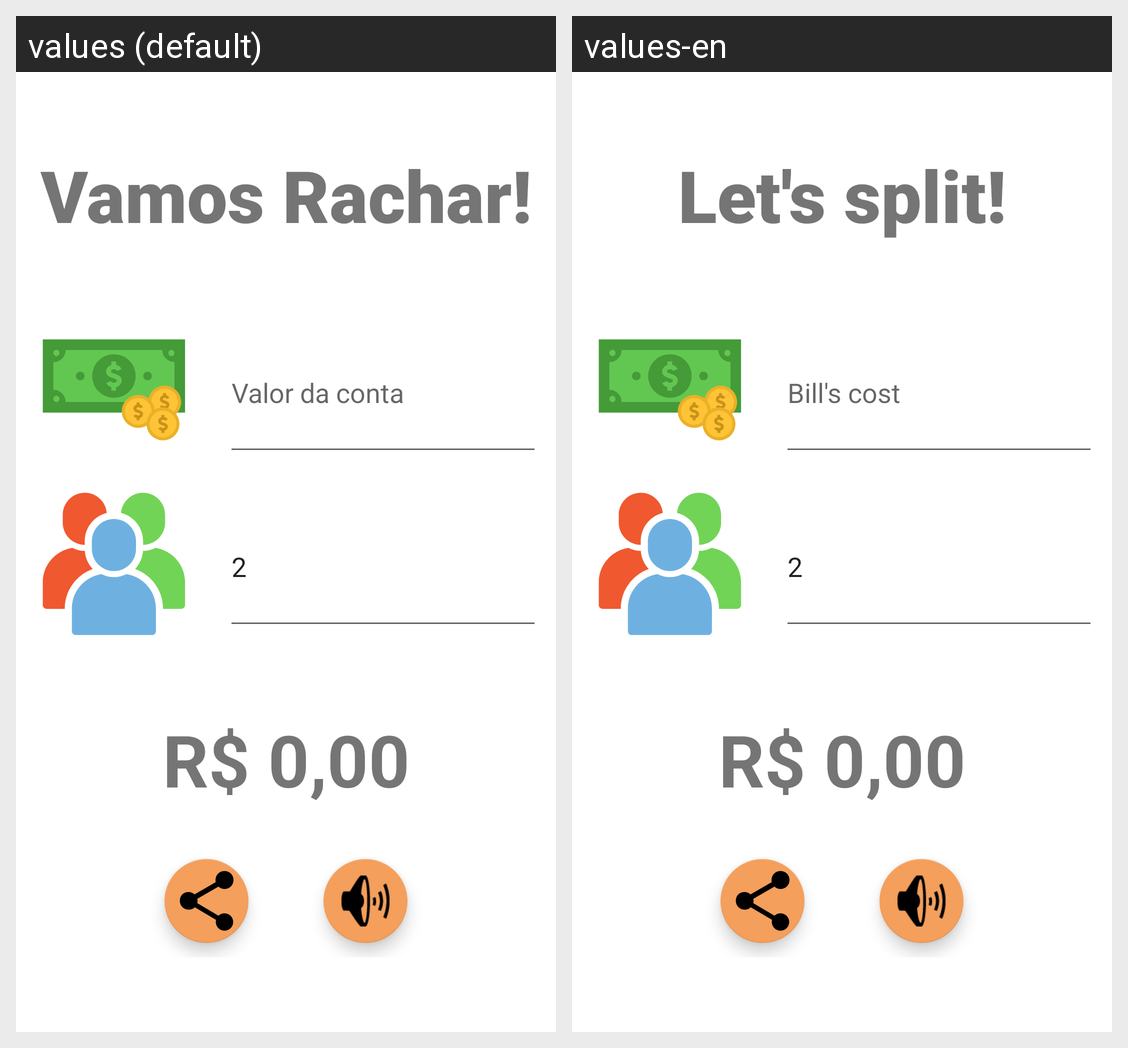

Here is an Android app screen in its default locale and in the app's own translations. Write out the translated-string differences for the strings that appear on this screen.
Android screen res/layout/activity_main.xml rendered under 2 locales, left to right: values (default), values-en. Device: Nexus 5 (rendered at 1080×1920; each locale shown at half size, 540×960, under a caption strip naming it); theme Theme.VamosRachar.
Strings drawn on this screen, with the default value and each locale's value (text and hints the layout hard-codes, and strings that could not be matched under every locale, appear in the picture but are not listed):

vamos_rachar
  values: Vamos Rachar!
  values-en: Let's split!

valor_conta
  values: Valor da conta
  values-en: Bill's cost

valor_final
  values: R$ 0,00
  values-en: R$ 0,00
